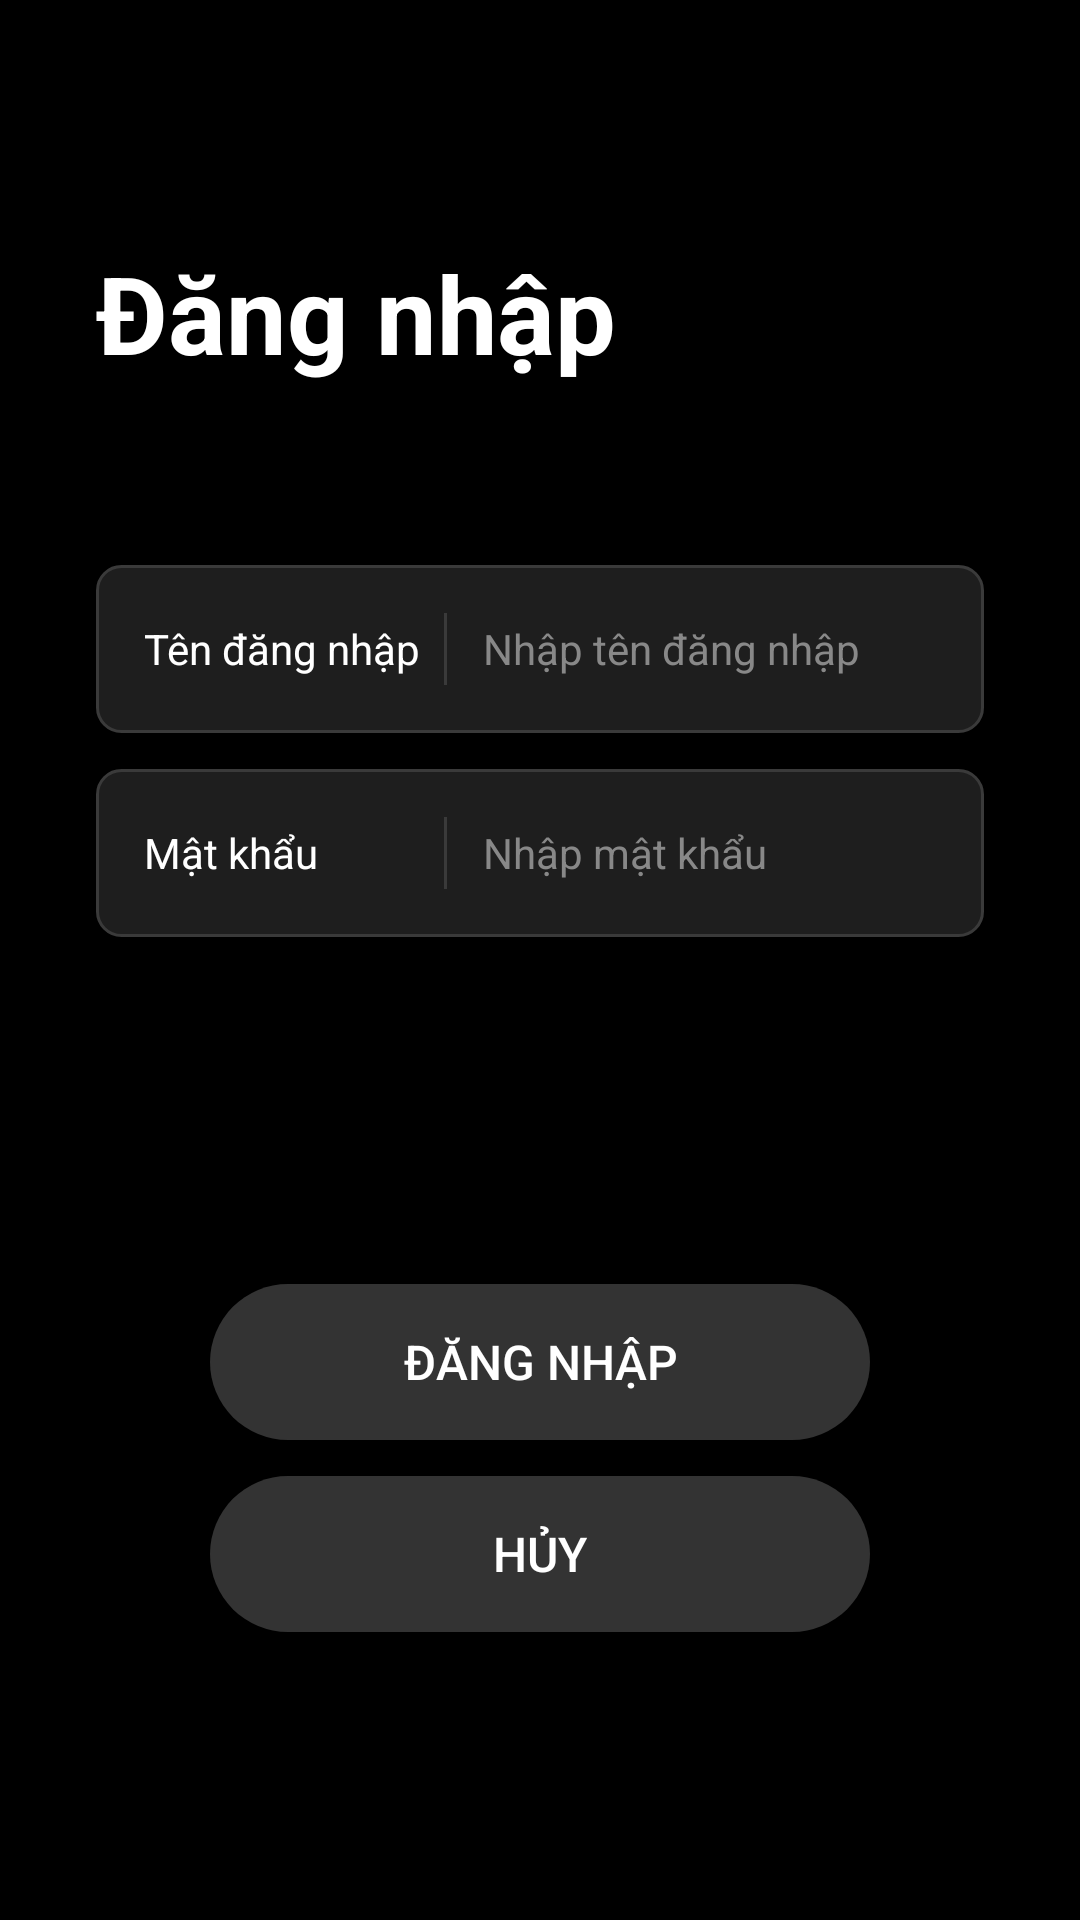

The Android layout XML behind this screen, and the referenced resources:
<!-- AndroidManifest.xml: application theme Theme.FamilyTaskApp -->
<!-- res/layout/activity_login.xml -->
<?xml version="1.0" encoding="utf-8"?>
<androidx.core.widget.NestedScrollView
    xmlns:android="http://schemas.android.com/apk/res/android"
    xmlns:app="http://schemas.android.com/apk/res-auto"
    android:layout_width="match_parent"
    android:layout_height="match_parent"
    android:background="@color/bg_dark"
    android:fillViewport="true">

    <androidx.constraintlayout.widget.ConstraintLayout
        android:layout_width="match_parent"
        android:layout_height="match_parent"
        android:padding="32dp">

        
        <TextView
            android:id="@+id/tvTitle"
            android:layout_width="0dp"
            android:layout_height="wrap_content"
            android:text="@string/title_login"
            android:textColor="@color/white"
            android:textSize="36sp"
            android:textStyle="bold"
            app:layout_constraintTop_toTopOf="parent"
            app:layout_constraintStart_toStartOf="parent"
            app:layout_constraintEnd_toEndOf="parent"
            android:layout_marginTop="48dp" />

        
        <LinearLayout
            android:id="@+id/layoutInputs"
            android:layout_width="0dp"
            android:layout_height="wrap_content"
            android:orientation="vertical"
            app:layout_constraintTop_toBottomOf="@id/tvTitle"
            app:layout_constraintStart_toStartOf="parent"
            app:layout_constraintEnd_toEndOf="parent"
            android:layout_marginTop="60dp">

            
            <LinearLayout
                android:layout_width="match_parent"
                android:layout_height="56dp"
                android:orientation="horizontal"
                android:background="@drawable/bg_input_field"
                android:gravity="center_vertical"
                android:paddingStart="16dp"
                android:paddingEnd="16dp">

                <TextView
                    android:layout_width="100dp"
                    android:layout_height="wrap_content"
                    android:text="@string/label_username"
                    android:textColor="@color/input_label"
                    android:textSize="14sp" />

                <View
                    android:layout_width="1dp"
                    android:layout_height="24dp"
                    android:background="@color/input_border"
                    android:layout_marginEnd="12dp" />

                <EditText
                    android:id="@+id/etUsername"
                    style="@style/DarkEditText"
                    android:layout_width="0dp"
                    android:layout_height="match_parent"
                    android:layout_weight="1"
                    android:hint="@string/hint_username"
                    android:textSize="14sp"
                    android:inputType="textEmailAddress"
                    android:autofillHints="emailAddress"
                    android:singleLine="true" />
            </LinearLayout>

            
            <TextView
                android:id="@+id/tvUsernameError"
                android:layout_width="match_parent"
                android:layout_height="wrap_content"
                android:textColor="#FF5252"
                android:textSize="12sp"
                android:paddingStart="4dp"
                android:paddingTop="4dp"
                android:visibility="gone" />

            
            <LinearLayout
                android:layout_width="match_parent"
                android:layout_height="56dp"
                android:orientation="horizontal"
                android:background="@drawable/bg_input_field"
                android:gravity="center_vertical"
                android:paddingStart="16dp"
                android:paddingEnd="16dp"
                android:layout_marginTop="12dp">

                <TextView
                    android:layout_width="100dp"
                    android:layout_height="wrap_content"
                    android:text="@string/label_password"
                    android:textColor="@color/input_label"
                    android:textSize="14sp" />

                <View
                    android:layout_width="1dp"
                    android:layout_height="24dp"
                    android:background="@color/input_border"
                    android:layout_marginEnd="12dp" />

                <EditText
                    android:id="@+id/etPassword"
                    style="@style/DarkEditText"
                    android:layout_width="0dp"
                    android:layout_height="match_parent"
                    android:layout_weight="1"
                    android:hint="@string/hint_password"
                    android:textSize="14sp"
                    android:inputType="textPassword"
                    android:autofillHints="password"
                    android:singleLine="true" />
            </LinearLayout>

            
            <TextView
                android:id="@+id/tvPasswordError"
                android:layout_width="match_parent"
                android:layout_height="wrap_content"
                android:textColor="#FF5252"
                android:textSize="12sp"
                android:paddingStart="4dp"
                android:paddingTop="4dp"
                android:visibility="gone" />

        </LinearLayout>

        
        <LinearLayout
            android:id="@+id/layoutButtons"
            android:layout_width="0dp"
            android:layout_height="wrap_content"
            android:orientation="vertical"
            android:gravity="center"
            app:layout_constraintBottom_toBottomOf="parent"
            app:layout_constraintStart_toStartOf="parent"
            app:layout_constraintEnd_toEndOf="parent"
            android:layout_marginBottom="64dp">

            <androidx.appcompat.widget.AppCompatButton
                android:id="@+id/btnLogin"
                android:layout_width="220dp"
                android:layout_height="52dp"
                android:text="@string/btn_login"
                android:textColor="@color/white"
                android:textSize="16sp"
                android:background="@drawable/bg_button_dark"
                android:stateListAnimator="@null"
                android:layout_marginBottom="12dp" />

            <androidx.appcompat.widget.AppCompatButton
                android:id="@+id/btnCancel"
                android:layout_width="220dp"
                android:layout_height="52dp"
                android:text="@string/btn_cancel"
                android:textColor="@color/white"
                android:textSize="16sp"
                android:background="@drawable/bg_button_dark"
                android:stateListAnimator="@null" />

        </LinearLayout>

        
        <ProgressBar
            android:id="@+id/progressBar"
            android:layout_width="wrap_content"
            android:layout_height="wrap_content"
            android:visibility="gone"
            android:indeterminateTint="@color/white"
            app:layout_constraintTop_toTopOf="parent"
            app:layout_constraintBottom_toBottomOf="parent"
            app:layout_constraintStart_toStartOf="parent"
            app:layout_constraintEnd_toEndOf="parent" />

    </androidx.constraintlayout.widget.ConstraintLayout>

</androidx.core.widget.NestedScrollView>
<!-- resources referenced by this layout -->
<resources>
  <color name="bg_dark">#000000</color>
  <color name="input_border">#3A3A3A</color>
  <color name="input_label">#FFFFFF</color>
  <color name="white">#FFFFFFFF</color>
  <!-- drawable bg_button_dark (drawable) -->
  <?xml version="1.0" encoding="utf-8"?>
  <shape xmlns:android="http://schemas.android.com/apk/res/android"
      android:shape="rectangle">
      <solid android:color="#333333" />
      <corners android:radius="50dp" />
  </shape>
  <!-- drawable bg_input_field (drawable) -->
  <?xml version="1.0" encoding="utf-8"?>
  <shape xmlns:android="http://schemas.android.com/apk/res/android"
      android:shape="rectangle">
      <solid android:color="@color/input_bg" />
      <stroke
          android:width="1dp"
          android:color="@color/input_border" />
      <corners android:radius="8dp" />
  </shape>
  <string name="btn_cancel">Hủy</string>
  <string name="btn_login">Đăng nhập</string>
  <string name="hint_password">Nhập mật khẩu</string>
  <string name="hint_username">Nhập tên đăng nhập</string>
  <string name="label_password">Mật khẩu</string>
  <string name="label_username">Tên đăng nhập</string>
  <string name="title_login">Đăng nhập</string>
  <style name="DarkEditText">
          <item name="android:textColorHint">@color/input_hint</item>
          <item name="android:textColor">@color/input_text</item>
          <item name="android:background">@null</item>
      </style>
  <style name="Theme.FamilyTaskApp" parent="Base.Theme.FamilyTaskApp" />
  <color name="input_bg">#1E1E1E</color>
  <color name="input_hint">#888888</color>
  <color name="input_text">#FFFFFF</color>
  <style name="Base.Theme.FamilyTaskApp" parent="Theme.MaterialComponents.DayNight.NoActionBar">
          
          <item name="colorPrimary">@color/white</item>
          <item name="colorPrimaryVariant">@color/white</item>
          <item name="colorSecondary">@color/white</item>
          <item name="materialButtonStyle">@style/Widget.AppCompat.Button</item>
  
          
          <item name="android:colorBackground">#1A1A1A</item>
          <item name="android:textColorPrimary">#FFFFFF</item>
  
          
          <item name="actionOverflowMenuStyle">@style/CustomPopupMenu</item>
          <item name="popupMenuStyle">@style/CustomPopupMenu</item>
      </style>
  <style name="CustomPopupMenu" parent="Widget.AppCompat.PopupMenu">
          <item name="android:itemBackground">#2C2C2C</item>
          <item name="android:textColor">#FFFFFF</item>
          
          <item name="android:textAppearanceLarge">@style/DialogListItemTextAppearance</item>
          <item name="android:textAppearanceMedium">@style/DialogListItemTextAppearance</item>
          <item name="android:textAppearanceSmall">@style/DialogListItemTextAppearance</item>
      </style>
  <style name="DialogListItemTextAppearance" parent="">
          <item name="android:textColor">#FFFFFF</item>
          <item name="android:textSize">16sp</item>
      </style>
</resources>
